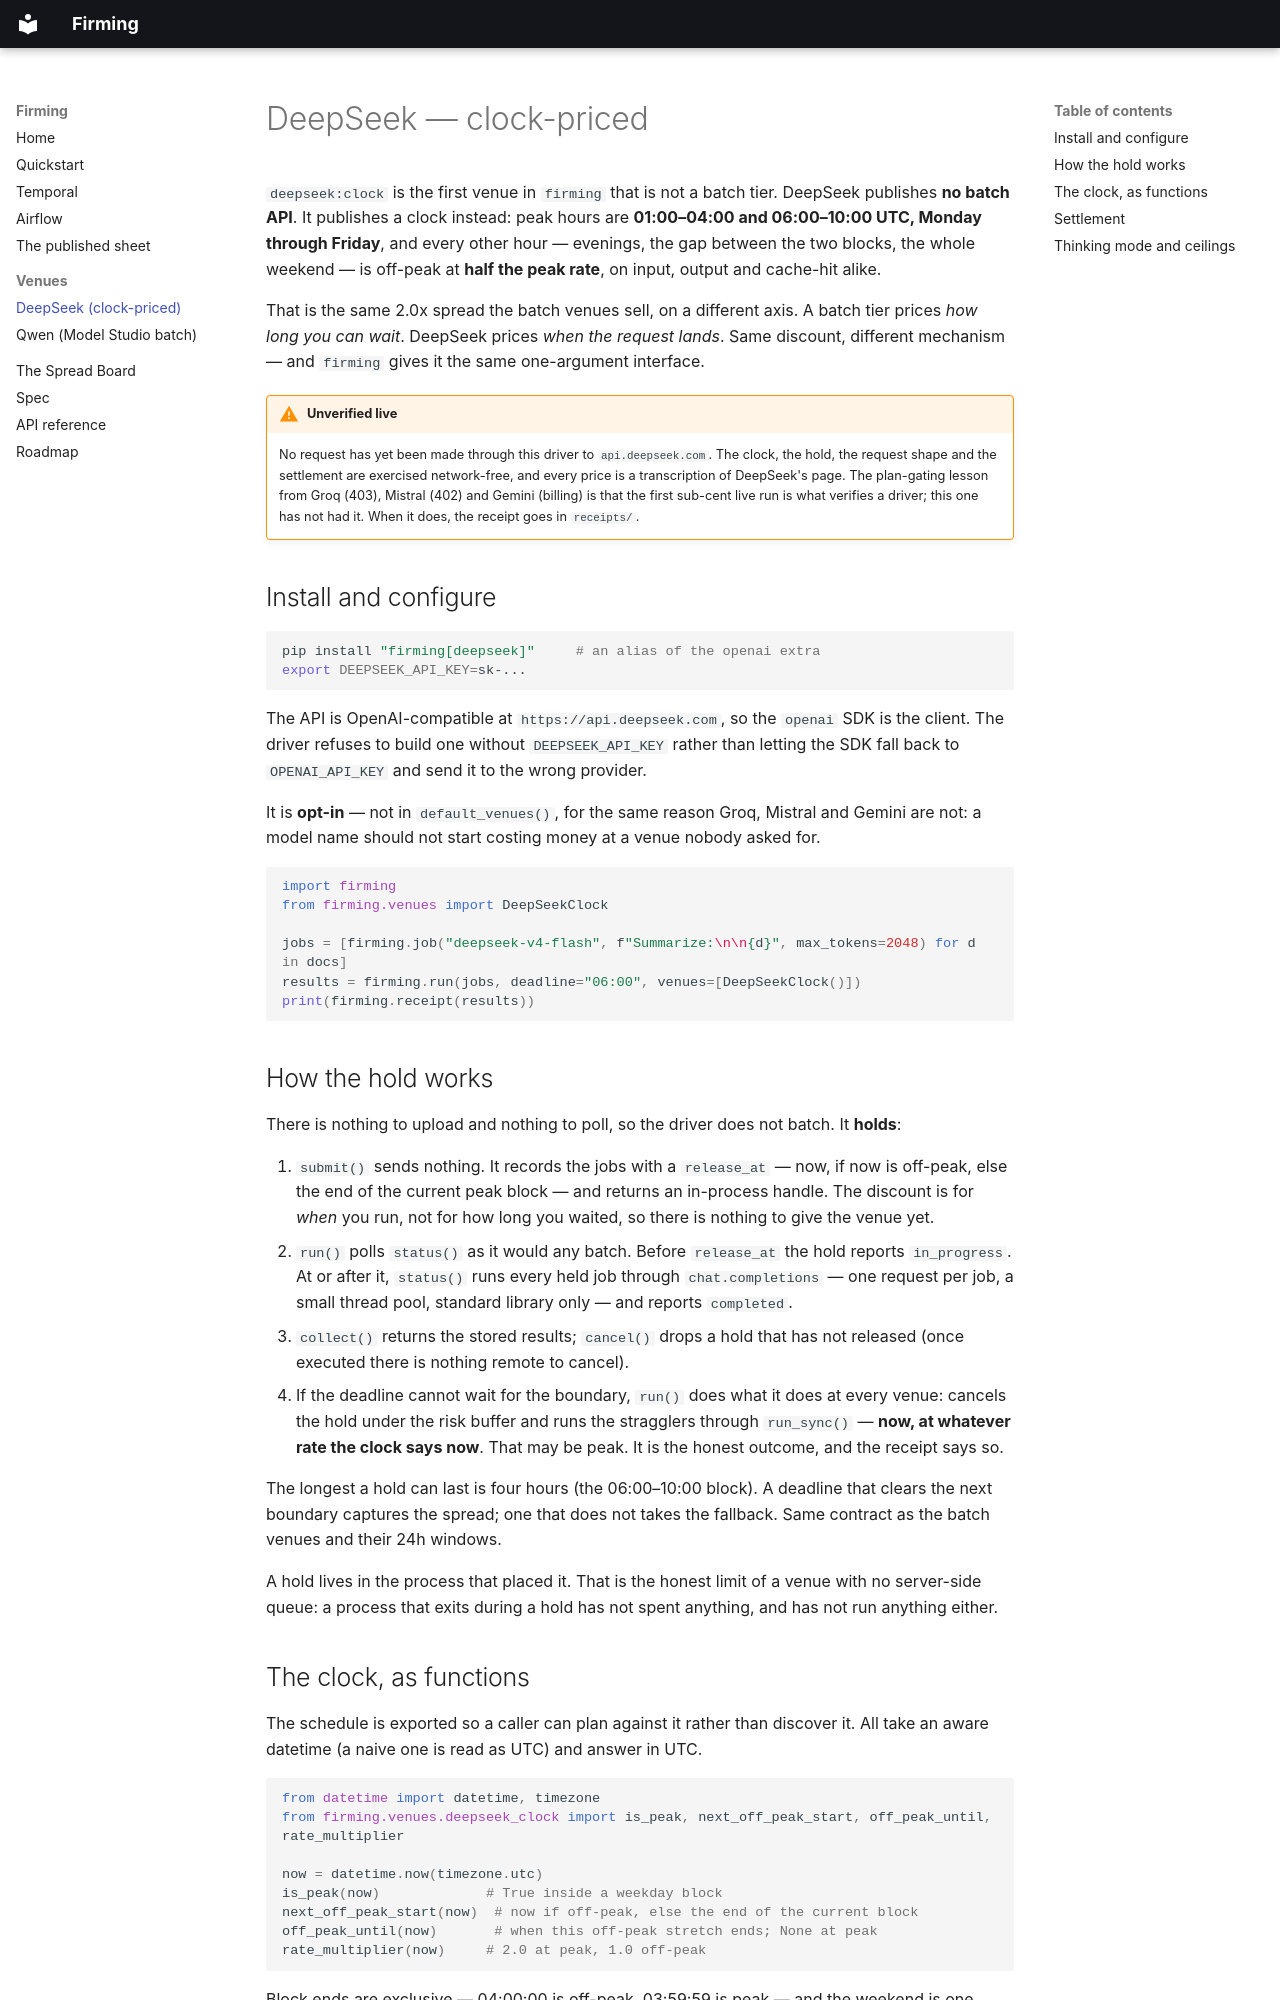

repository: firming-ai/firming · page: venues-deepseek/index.html · generator: mkdocs

# DeepSeek — clock-priced

`deepseek:clock` is the first venue in `firming` that is not a batch tier.
DeepSeek publishes **no batch API**. It publishes a clock instead: peak hours
are **01:00–04:00 and 06:00–10:00 UTC, Monday through Friday**, and every
other hour — evenings, the gap between the two blocks, the whole weekend — is
off-peak at **half the peak rate**, on input, output and cache-hit alike.

That is the same 2.0x spread the batch venues sell, on a different axis. A
batch tier prices *how long you can wait*. DeepSeek prices *when the request
lands*. Same discount, different mechanism — and `firming` gives it the same
one-argument interface.

!!! warning "Unverified live"
    No request has yet been made through this driver to `api.deepseek.com`.
    The clock, the hold, the request shape and the settlement are exercised
    network-free, and every price is a transcription of DeepSeek's page. The
    plan-gating lesson from Groq (403), Mistral (402) and Gemini (billing) is
    that the first sub-cent live run is what verifies a driver; this one has
    not had it. When it does, the receipt goes in `receipts/`.

## Install and configure

```bash
pip install "firming[deepseek]"     # an alias of the openai extra
export DEEPSEEK_API_KEY=sk-...
```

The API is OpenAI-compatible at `https://api.deepseek.com`, so the `openai`
SDK is the client. The driver refuses to build one without `DEEPSEEK_API_KEY`
rather than letting the SDK fall back to `OPENAI_API_KEY` and send it to the
wrong provider.

It is **opt-in** — not in `default_venues()`, for the same reason Groq,
Mistral and Gemini are not: a model name should not start costing money at a
venue nobody asked for.

```python
import firming
from firming.venues import DeepSeekClock

jobs = [firming.job("deepseek-v4-flash", f"Summarize:\n\n{d}", max_tokens=2048) for d in docs]
results = firming.run(jobs, deadline="06:00", venues=[DeepSeekClock()])
print(firming.receipt(results))
```

## How the hold works

There is nothing to upload and nothing to poll, so the driver does not batch.
It **holds**:

1. `submit()` sends nothing. It records the jobs with a `release_at` — now, if
   now is off-peak, else the end of the current peak block — and returns an
   in-process handle. The discount is for *when* you run, not for how long you
   waited, so there is nothing to give the venue yet.
2. `run()` polls `status()` as it would any batch. Before `release_at` the
   hold reports `in_progress`. At or after it, `status()` runs every held job
   through `chat.completions` — one request per job, a small thread pool,
   standard library only — and reports `completed`.
3. `collect()` returns the stored results; `cancel()` drops a hold that has
   not released (once executed there is nothing remote to cancel).
4. If the deadline cannot wait for the boundary, `run()` does what it does at
   every venue: cancels the hold under the risk buffer and runs the stragglers
   through `run_sync()` — **now, at whatever rate the clock says now**. That
   may be peak. It is the honest outcome, and the receipt says so.

The longest a hold can last is four hours (the 06:00–10:00 block). A deadline
that clears the next boundary captures the spread; one that does not takes the
fallback. Same contract as the batch venues and their 24h windows.

A hold lives in the process that placed it. That is the honest limit of a
venue with no server-side queue: a process that exits during a hold has not
spent anything, and has not run anything either.
